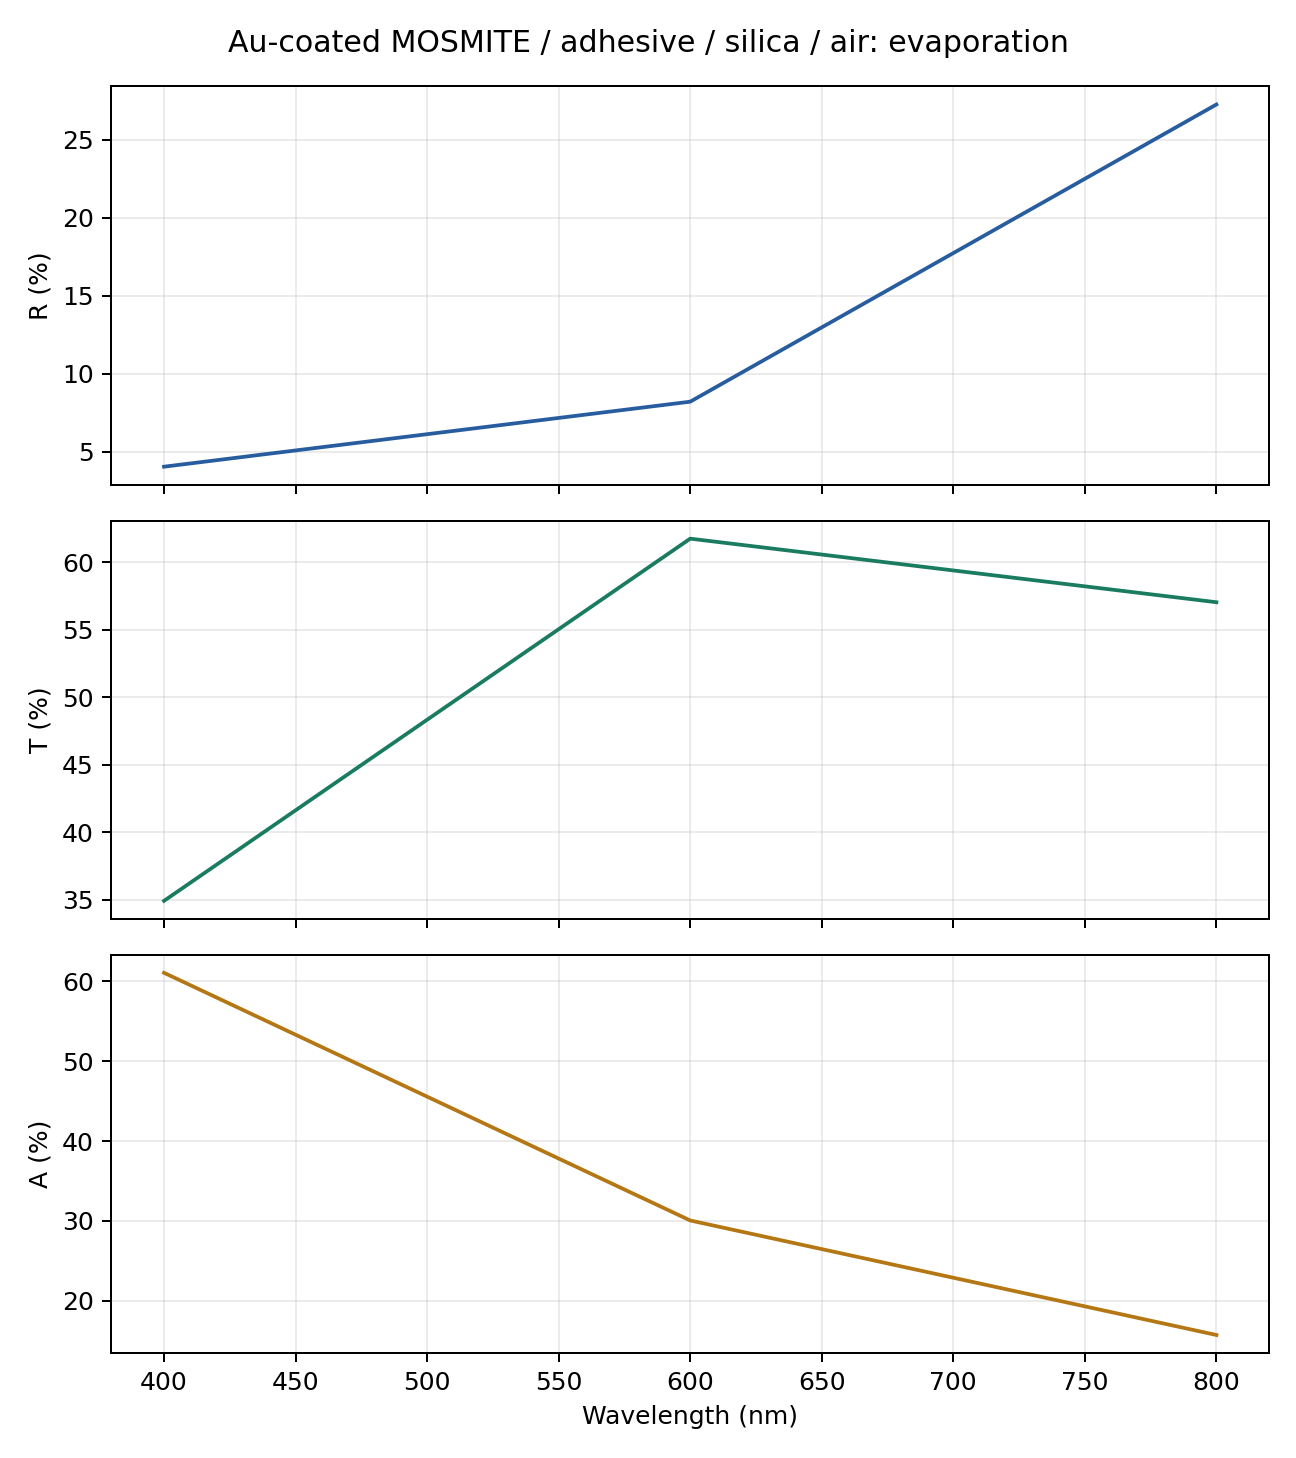

The data file committed next to this chart (first rows):
wavelength_nm, order, slices, grid, R, T, R_x, T_x, R_y, T_y, A, cross_R, cross_T, phase_average_error, xy_power_difference, basis, harmonics, core_layers, cap_layers, total_pattern_layers, coalesced_raster_layers, layer_storage, storage_policy, retained_before_solve_bytes
400.0, 20, 150, 512, 0.04041, 0.349, 0.04041, 0.349, 0.04041, 0.349, 0.6105, 0.0, 0.0, 1.3322676295501878e-15, 0.0, D6-star-source, 1261, 150, 23, 173, 0, reduced, released-layer-storage-streamed-full-S-v…, 3197931704
600.0, 20, 150, 512, 0.08207, 0.6174, 0.08207, 0.6174, 0.08207, 0.6174, 0.3006, 0.0, 0.0, 8.465450562766819e-16, 0.0, D6-star-source, 1261, 150, 23, 173, 0, reduced, released-layer-storage-streamed-full-S-v…, 3197931704
800.0, 20, 150, 512, 0.2725, 0.5703, 0.2725, 0.5703, 0.2725, 0.5703, 0.1572, 0.0, 0.0, 8.881784197001252e-16, 0.0, D6-star-source, 1261, 150, 23, 173, 0, reduced, released-layer-storage-streamed-full-S-v…, 3197931704
